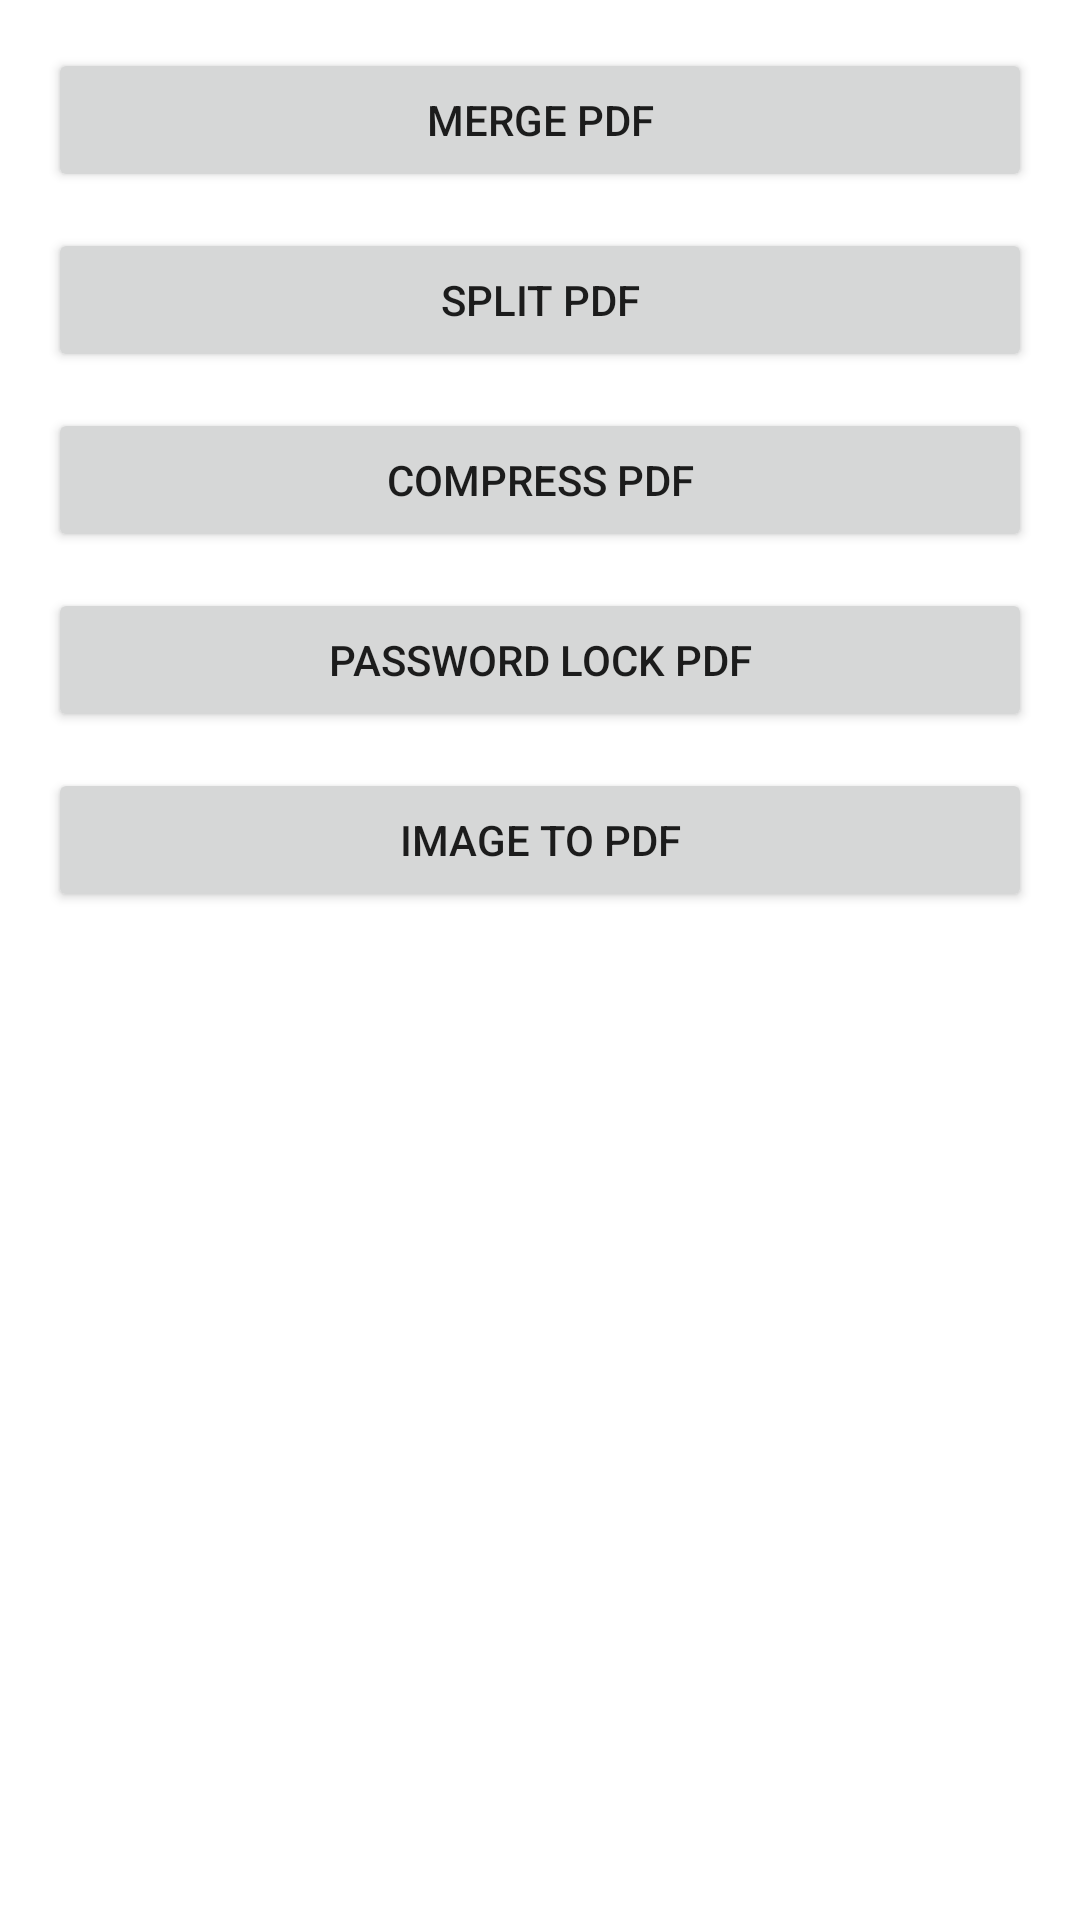

Reconstruct the res/layout file that produces this screen, plus the resources it refers to.
<!-- AndroidManifest.xml: application theme Theme.SmartScanIndia -->
<!-- res/layout/fragment_pdf_tools.xml -->
<ScrollView xmlns:android="http://schemas.android.com/apk/res/android"
    android:layout_width="match_parent"
    android:layout_height="match_parent">

    <LinearLayout
        android:layout_width="match_parent"
        android:layout_height="wrap_content"
        android:orientation="vertical"
        android:padding="16dp">

        <Button android:id="@+id/btn_merge" android:layout_width="match_parent" android:layout_height="wrap_content" android:text="Merge PDF" />
        <Button android:id="@+id/btn_split" android:layout_width="match_parent" android:layout_height="wrap_content" android:text="Split PDF" android:layout_marginTop="12dp"/>
        <Button android:id="@+id/btn_compress" android:layout_width="match_parent" android:layout_height="wrap_content" android:text="Compress PDF" android:layout_marginTop="12dp"/>
        <Button android:id="@+id/btn_lock" android:layout_width="match_parent" android:layout_height="wrap_content" android:text="Password Lock PDF" android:layout_marginTop="12dp"/>
        <Button android:id="@+id/btn_image_to_pdf" android:layout_width="match_parent" android:layout_height="wrap_content" android:text="Image to PDF" android:layout_marginTop="12dp"/>
    </LinearLayout>
</ScrollView>
<!-- resources referenced by this layout -->
<resources>
  <style name="Theme.SmartScanIndia" parent="Theme.MaterialComponents.DayNight.NoActionBar">
          <item name="colorPrimary">@color/brand_primary</item>
          <item name="colorPrimaryVariant">@color/purple_700</item>
          <item name="colorOnPrimary">@color/white</item>
          <item name="colorSecondary">@color/brand_secondary</item>
          <item name="colorSecondaryVariant">@color/teal_700</item>
          <item name="colorOnSecondary">@color/black</item>
          <item name="android:statusBarColor" tools:targetApi="l">@color/brand_primary</item>
      </style>
  <color name="brand_primary">#0D47A1</color>
  <color name="purple_700">#3700B3</color>
  <color name="white">#FFFFFF</color>
  <color name="brand_secondary">#26A69A</color>
  <color name="teal_700">#018786</color>
  <color name="black">#000000</color>
</resources>
